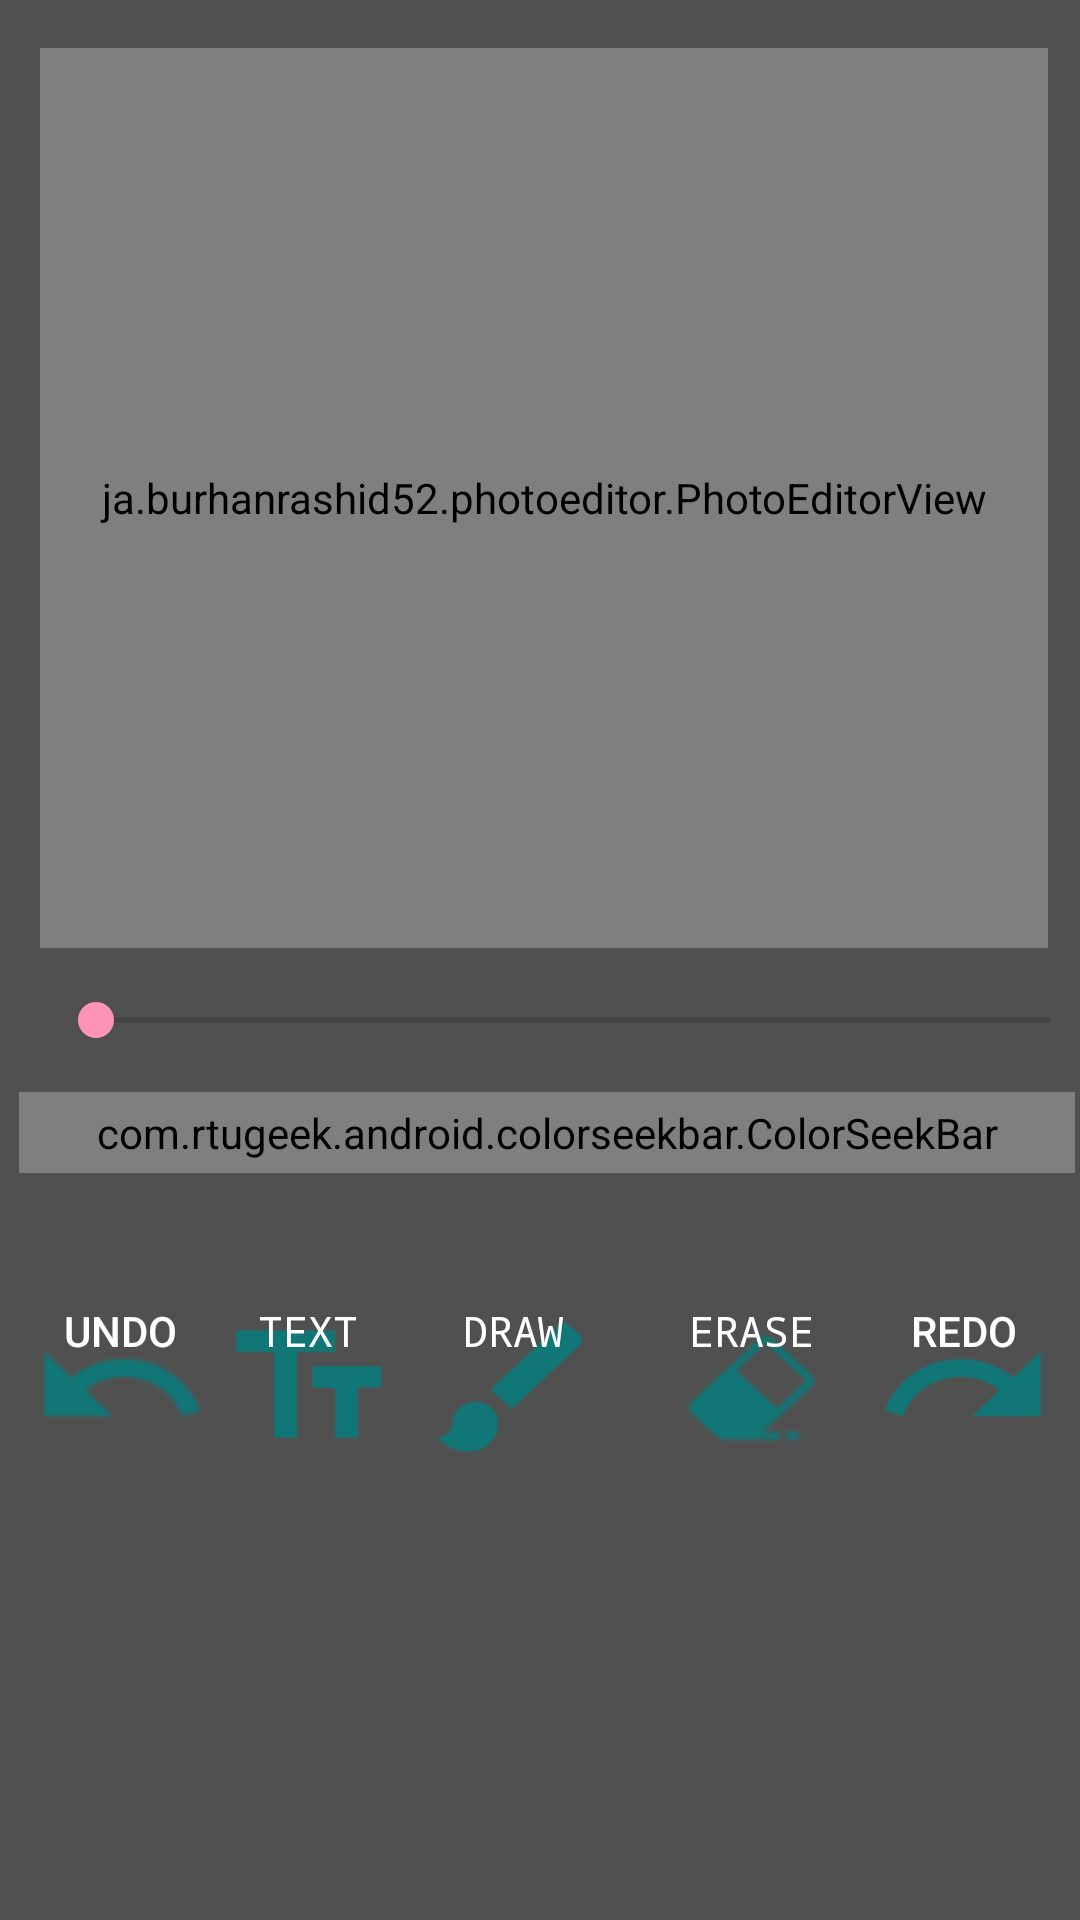

Produce the Android XML layout that renders to this screen, including the resource entries it uses.
<!-- AndroidManifest.xml: application theme AppTheme -->
<!-- res/layout/edit_image_view.xml -->
<?xml version="1.0" encoding="utf-8"?>
<LinearLayout xmlns:android="http://schemas.android.com/apk/res/android"
    xmlns:app="http://schemas.android.com/apk/res-auto"
    xmlns:tools="http://schemas.android.com/tools"
    android:id="@+id/image_view_id"
    android:clickable="true"
    android:orientation="vertical"
    android:layout_width="match_parent"
    android:layout_height="match_parent"
    android:background="@color/darkgray"
    android:layout_gravity="center_horizontal"
    android:focusable="true">

    <android.support.constraint.ConstraintLayout
            android:layout_width="match_parent"
            android:layout_height="541dp"
            android:background="@color/darkgray"
            android:orientation="vertical">

        <ja.burhanrashid52.photoeditor.PhotoEditorView
            android:id="@+id/image_id"
            android:layout_width="336dp"
            android:layout_height="300dp"
            android:layout_marginEnd="8dp"
            android:layout_marginStart="8dp"
            android:layout_marginTop="16dp"
            android:background="@color/darkgray"
            android:scaleType="centerCrop"
            app:layout_constraintEnd_toEndOf="parent"
            app:layout_constraintHorizontal_bias="0.666"
            app:layout_constraintStart_toStartOf="parent"
            app:layout_constraintTop_toTopOf="parent">

        </ja.burhanrashid52.photoeditor.PhotoEditorView>

        <SeekBar
                android:id="@+id/brush_sizebar"
                android:layout_width="350dp"
                android:layout_height="20dp"
                android:layout_gravity="center"
                app:layout_constraintStart_toStartOf="parent"
                android:layout_marginStart="16dp"
                android:layout_marginTop="8dp"
                app:layout_constraintTop_toBottomOf="@+id/image_id"
                android:layout_marginBottom="8dp"
                app:layout_constraintBottom_toTopOf="@+id/brush_colorbar"/>

        <com.rtugeek.android.colorseekbar.ColorSeekBar
                android:id="@+id/brush_colorbar"
                app:colorSeeds="@array/material_colors"
                android:layout_width="352dp"
                android:layout_height="27dp"
                android:layout_gravity="center"
                app:layout_constraintEnd_toEndOf="parent"
                android:layout_marginEnd="8dp"
                app:layout_constraintStart_toStartOf="parent"
                android:layout_marginStart="8dp"
                android:layout_marginTop="48dp"
                app:layout_constraintTop_toBottomOf="@+id/image_id"
                app:layout_constraintHorizontal_bias="0.21"/>

        <Button
                android:id="@+id/draw_button"
                android:layout_width="61dp"
                android:layout_height="57dp"
                android:background="@drawable/ic_paint_brush"
                android:fontFamily="monospace"
                android:gravity="top|center"
                android:shadowColor="@color/aqua"
                android:text="@string/draw"
                android:textColor="@color/white"
                android:visibility="visible"
                android:layout_marginStart="8dp"
                android:layout_marginTop="1dp"
                app:layout_constraintTop_toBottomOf="@+id/brush_colorbar"
                app:layout_constraintBottom_toBottomOf="parent"
                android:layout_marginBottom="8dp"
                app:layout_constraintVertical_bias="0.5"
                app:layout_constraintEnd_toEndOf="parent"
                android:layout_marginEnd="8dp"
                app:layout_constraintStart_toStartOf="parent"
                app:layout_constraintHorizontal_bias="0.469"
                />

        <Button
                android:id="@+id/erase_button"
                android:layout_width="61dp"
                android:layout_height="57dp"
                android:background="@drawable/ic_blue_eraser"
                android:fontFamily="monospace"
                android:gravity="top|center"
                android:text="@string/erase"
                android:textColor="@color/white"
                android:visibility="visible"
                android:layout_marginTop="1dp"
                app:layout_constraintTop_toBottomOf="@+id/brush_colorbar"
                app:layout_constraintStart_toStartOf="parent"
                android:layout_marginStart="8dp"
                app:layout_constraintEnd_toEndOf="parent"
                android:layout_marginEnd="8dp"
                app:layout_constraintHorizontal_bias="0.749"
                app:layout_constraintBottom_toBottomOf="parent"
                android:layout_marginBottom="8dp"
                app:layout_constraintVertical_bias="0.5"/>

        <Button
                android:id="@+id/text_button"
                android:layout_width="61dp"
                android:layout_height="57dp"
                android:background="@drawable/ic_text"
                android:fontFamily="monospace"
                android:gravity="top|center_horizontal"
                android:text="@string/text"
                android:textColor="@color/white"
                android:visibility="visible"
                app:layout_constraintStart_toStartOf="@+id/undo_button"
                android:layout_marginStart="8dp"
                app:layout_constraintEnd_toEndOf="parent"
                android:layout_marginEnd="8dp"
                app:layout_constraintHorizontal_bias="0.2"
                app:layout_constraintBottom_toBottomOf="parent"
                android:layout_marginBottom="8dp"
                android:layout_marginTop="1dp"
                app:layout_constraintTop_toBottomOf="@+id/brush_colorbar"
                app:layout_constraintVertical_bias="0.5"/>

        <Button
                android:id="@+id/undo_button"
                android:layout_width="61dp"
                android:layout_height="57dp"
                android:background="@drawable/ic_undo"
                android:text="@string/undo"
                android:textColor="@color/white"
                android:visibility="visible"
                android:gravity="top|center_horizontal"
                app:layout_constraintStart_toStartOf="parent"
                android:layout_marginStart="8dp"
                android:layout_marginEnd="8dp"
                app:layout_constraintEnd_toEndOf="parent"
                app:layout_constraintHorizontal_bias="0.006"
                app:layout_constraintBottom_toBottomOf="parent"
                android:layout_marginBottom="8dp"
                android:layout_marginTop="1dp"
                app:layout_constraintTop_toBottomOf="@+id/brush_colorbar"
                app:layout_constraintVertical_bias="0.5"/>

        <Button
                android:id="@+id/redo_button"
                android:layout_width="61dp"
                android:layout_height="57dp"
                android:background="@drawable/ic_redo"
                android:text="@string/redo"
                android:textColor="@color/white"
                android:visibility="visible"
                android:gravity="top|center_horizontal"
                app:layout_constraintBottom_toBottomOf="parent"
                android:layout_marginBottom="8dp"
                android:layout_marginTop="1dp"
                app:layout_constraintTop_toBottomOf="@+id/brush_colorbar"
                app:layout_constraintStart_toStartOf="parent"
                android:layout_marginStart="8dp"
                app:layout_constraintEnd_toEndOf="parent"
                android:layout_marginEnd="8dp"
                app:layout_constraintHorizontal_bias="1.0"
                app:layout_constraintVertical_bias="0.5"/>

        <Button
                android:id="@+id/save_button"
                android:layout_width="62dp"
                android:layout_height="54dp"
                android:background="@drawable/ic_save"
                app:layout_constraintTop_toTopOf="parent"
                android:layout_marginTop="50dp"
                app:layout_constraintBottom_toTopOf="@+id/image_id"
                app:layout_constraintEnd_toEndOf="parent"
                android:layout_marginEnd="8dp"
                app:layout_constraintStart_toEndOf="@+id/exit_button"
                android:layout_marginStart="8dp"
                app:layout_constraintHorizontal_bias="1.0"
                app:layout_constraintVertical_bias="0.481"/>
        <Button
                android:id="@+id/exit_button"
                android:layout_width="62dp"
                android:layout_height="54dp"
                android:background="@drawable/ic_cancel"
                android:backgroundTint="@color/teal"
                app:layout_constraintStart_toStartOf="parent"
                android:layout_marginStart="8dp"
                app:layout_constraintEnd_toEndOf="parent"
                android:layout_marginEnd="8dp"
                app:layout_constraintHorizontal_bias="0.026"
                app:layout_constraintTop_toTopOf="parent"
                android:layout_marginTop="50dp"
                app:layout_constraintBottom_toTopOf="@+id/image_id"/>

    </android.support.constraint.ConstraintLayout>

    </LinearLayout>
<!-- resources referenced by this layout -->
<resources>
  <color name="aqua">#00ffff</color>
  <color name="darkgray">#515050</color>
  <color name="teal">#008081</color>
  <color name="white">#ffffff</color>
  <!-- drawable ic_blue_eraser: png bitmap (drawable-hdpi, 448 bytes) -->
  <!-- drawable ic_cancel: png bitmap (drawable-hdpi, 893 bytes) -->
  <!-- drawable ic_paint_brush: png bitmap (drawable-hdpi, 468 bytes) -->
  <!-- drawable ic_redo: png bitmap (drawable-hdpi, 532 bytes) -->
  <!-- drawable ic_save: png bitmap (drawable-hdpi, 422 bytes) -->
  <!-- drawable ic_text: png bitmap (drawable-hdpi, 234 bytes) -->
  <!-- drawable ic_undo: png bitmap (drawable-hdpi, 531 bytes) -->
  <string name="draw">Draw</string>
  <string name="erase">Erase</string>
  <string name="redo">Redo</string>
  <string name="text">Text</string>
  <string name="undo">Undo</string>
  <style name="AppTheme" parent="Theme.AppCompat.Light.DarkActionBar">
          
          <item name="colorPrimary">@color/black</item>
          <item name="colorPrimaryDark">@color/white</item>
          <item name="colorAccent">@color/colorAccent</item>
      </style>
  <color name="black">#2e5767</color>
  <color name="colorAccent">#ff93b8</color>
</resources>
